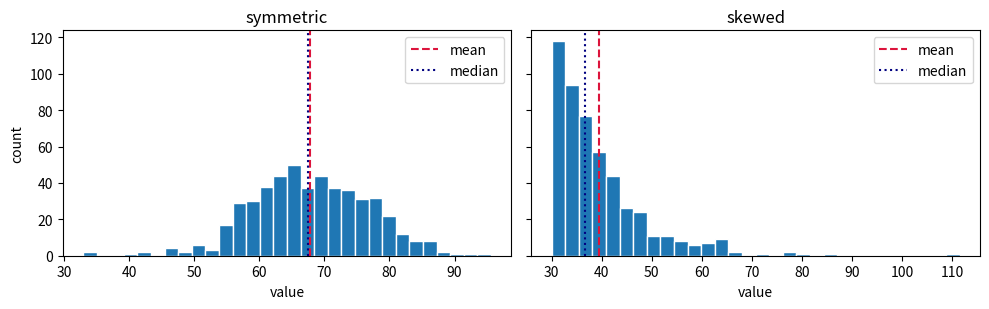
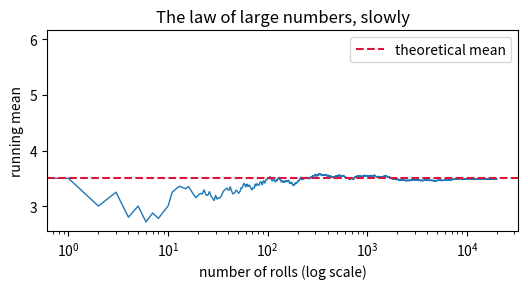
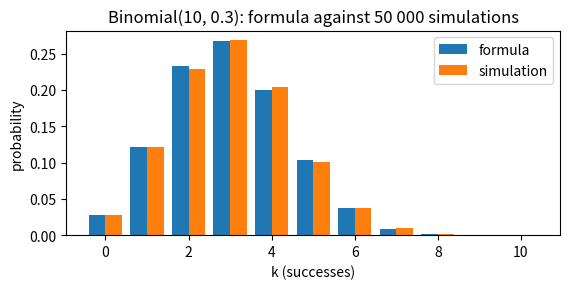
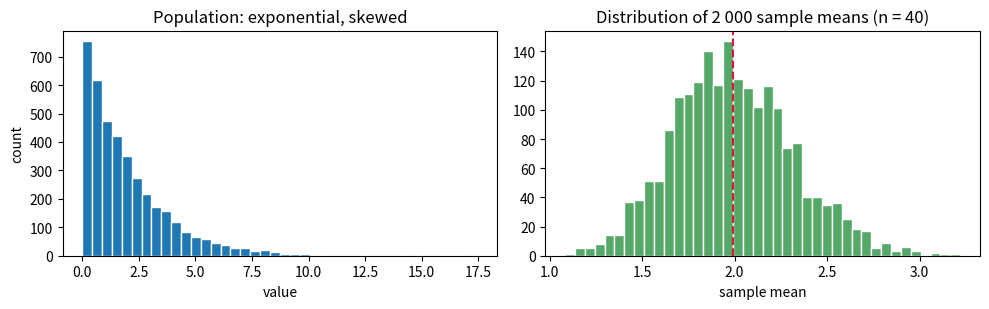
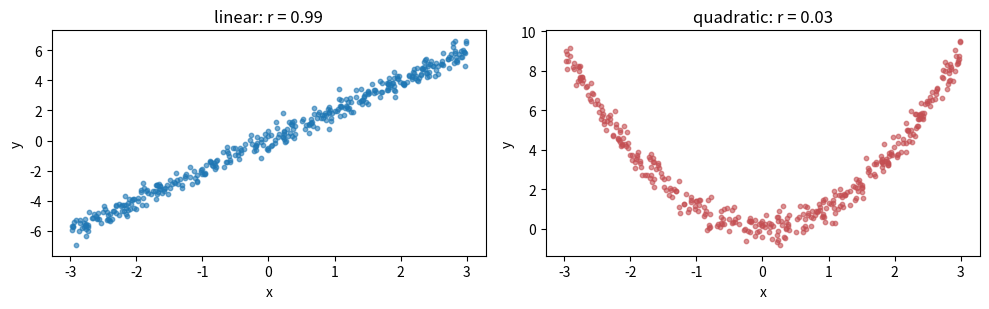

Recreate these plots in Python, in order.
import math
import numpy as np
import pandas as pd
import matplotlib.pyplot as plt

rng = np.random.default_rng(seed=0)
print("ready")

symmetric = rng.normal(loc=68, scale=9, size=500)
skewed = rng.exponential(scale=10, size=500) + 30

rows = []
for name, values in [("symmetric", symmetric), ("skewed", skewed)]:
    s = pd.Series(values)
    rows.append({
        "column": name,
        "mean": round(float(s.mean()), 2),
        "median": round(float(s.median()), 2),
        "sd": round(float(s.std()), 2),
        "iqr": round(float(s.quantile(0.75) - s.quantile(0.25)), 2),
    })

pd.DataFrame(rows).set_index("column")

fig, axes = plt.subplots(1, 2, figsize=(10, 3.2), sharey=True)
for ax, (name, values) in zip(axes, [("symmetric", symmetric), ("skewed", skewed)]):
    ax.hist(values, bins=30, edgecolor="white")
    ax.axvline(values.mean(), color="crimson", linestyle="--", label="mean")
    ax.axvline(np.median(values), color="navy", linestyle=":", label="median")
    ax.set_title(name)
    ax.set_xlabel("value")
    ax.legend()
axes[0].set_ylabel("count")
fig.tight_layout()
plt.show()

rolls = rng.integers(1, 7, size=20_000)
running = np.cumsum(rolls) / np.arange(1, rolls.size + 1)

print("first 10 means:", running[:10].round(2))
print("final mean    :", round(float(running[-1]), 4), "theory: 3.5")
print("sample var    :", round(float(rolls.var(ddof=1)), 3), "theory:", round(35 / 12, 3))

fig, ax = plt.subplots(figsize=(5.5, 3))
ax.plot(running, linewidth=1)
ax.axhline(3.5, color="crimson", linestyle="--", label="theoretical mean")
ax.set_xscale("log")
ax.set_xlabel("number of rolls (log scale)")
ax.set_ylabel("running mean")
ax.set_title("The law of large numbers, slowly")
ax.legend()
plt.tight_layout()
plt.show()

counts = np.array([[54, 6], [14, 126]])   # rows: spam, not spam; cols: has "free", no "free"
joint = counts / counts.sum()

p_spam = joint[0].sum()
p_free = joint[:, 0].sum()

print(f"P(spam)          = {p_spam:.3f}")
print(f"P(free)          = {p_free:.3f}")
print(f"P(spam and free) = {joint[0, 0]:.3f}")
print(f"P(spam | free)   = {joint[0, 0] / p_free:.3f}")
print(f"P(free | spam)   = {joint[0, 0] / p_spam:.3f}")
print(f"independent?      {np.isclose(joint[0, 0], p_spam * p_free)}")
print(f"P(spam or free)  = {p_spam + p_free - joint[0, 0]:.3f}")

def posterior(prior, sensitivity, false_positive):
    """P(disease | positive test)."""
    evidence = sensitivity * prior + false_positive * (1 - prior)
    return sensitivity * prior / evidence


print("prevalence 1%, sensitivity 99%, false positive 5%:")
print("  P(disease | positive) =", round(posterior(0.01, 0.99, 0.05), 4))

print("\nprevalence sweep:")
for p in (0.001, 0.01, 0.05, 0.20, 0.50):
    print(f"  prior {p:>6.1%} -> posterior {posterior(p, 0.99, 0.05):.3f}")

print("\nrepeated independent positives, prior 1%:")
p = 0.01
for i in range(3):
    p = posterior(p, 0.99, 0.05)
    print(f"  after test {i + 1}: {p:.3f}")

n, p, k = 10, 0.3, 3
exact = math.comb(n, k) * p**k * (1 - p) ** (n - k)
print(f"P(X = {k}) = {exact:.4f}, theory mean {n * p}, var {n * p * (1 - p):.2f}")

draws = rng.binomial(n, p, size=50_000)
print("simulated mean/var:", round(float(draws.mean()), 3), round(float(draws.var(ddof=1)), 3))

values = np.arange(0, n + 1)
pmf = [math.comb(n, i) * p**i * (1 - p) ** (n - i) for i in values]
empirical = np.bincount(draws, minlength=n + 1) / draws.size

fig, ax = plt.subplots(figsize=(5.8, 3))
ax.bar(values - 0.2, pmf, width=0.4, label="formula")
ax.bar(values + 0.2, empirical, width=0.4, label="simulation")
ax.set_xlabel("k (successes)")
ax.set_ylabel("probability")
ax.set_title("Binomial(10, 0.3): formula against 50 000 simulations")
ax.legend()
plt.tight_layout()
plt.show()

def phi(z):
    """Standard normal CDF."""
    return 0.5 * (1 + math.erf(z / math.sqrt(2)))


mu, sigma = 68, 9
print("P(score <= 70) =", round(phi((70 - mu) / sigma), 4))
print("P(59 <= score <= 77) =", round(phi(1) - phi(-1), 4), "(empirical rule: ~0.68)")
print("P(50 <= score <= 86) =", round(phi(2) - phi(-2), 4), "(empirical rule: ~0.95)")

scores = rng.normal(mu, sigma, size=20_000)
for k in (1, 2, 3):
    share = float(np.mean(np.abs(scores - mu) <= k * sigma))
    print(f"within {k} sigma: {share:.3f} (rule of thumb: {[0.68, 0.95, 0.997][k - 1]})")

means = rng.exponential(scale=2.0, size=(2000, 40)).mean(axis=1)
print("mean of means :", round(float(means.mean()), 3), "(theory 2.0)")
print("observed SE   :", round(float(means.std(ddof=1)), 3))
print("predicted SE  :", round(2.0 / math.sqrt(40), 3))

fig, axes = plt.subplots(1, 2, figsize=(10, 3.2))
axes[0].hist(rng.exponential(scale=2.0, size=4000), bins=40, edgecolor="white")
axes[0].set_title("Population: exponential, skewed")
axes[0].set_xlabel("value")
axes[0].set_ylabel("count")

axes[1].hist(means, bins=40, edgecolor="white", color="#55a868")
axes[1].axvline(means.mean(), color="crimson", linestyle="--")
axes[1].set_title("Distribution of 2 000 sample means (n = 40)")
axes[1].set_xlabel("sample mean")
fig.tight_layout()
plt.show()

x = rng.uniform(-3, 3, size=400)
table = pd.DataFrame({
    "x": x,
    "linear": 2 * x + rng.normal(scale=0.4, size=400),
    "quadratic": x**2 + rng.normal(scale=0.4, size=400),
})
print(table.corr().round(3).to_string())
print("\ncovariance matrix:\n", np.cov(table["x"], table["linear"]).round(3))

fig, axes = plt.subplots(1, 2, figsize=(10, 3.2))
axes[0].scatter(table["x"], table["linear"], s=10, alpha=0.6)
axes[0].set_title(f"linear: r = {table['x'].corr(table['linear']):.2f}")
axes[1].scatter(table["x"], table["quadratic"], s=10, alpha=0.6, color="#c44e52")
axes[1].set_title(f"quadratic: r = {table['x'].corr(table['quadratic']):.2f}")
for ax in axes:
    ax.set_xlabel("x")
    ax.set_ylabel("y")
fig.tight_layout()
plt.show()

before = np.array([62, 58, 71, 65, 60, 67, 55, 70])
after = np.array([68, 61, 74, 66, 66, 70, 58, 73])
diff = after - before
observed = diff.mean()

diff_rng = np.random.default_rng(seed=1)
count = 0
for _ in range(10_000):
    signs = diff_rng.choice([-1, 1], size=diff.size)
    if abs((signs * diff).mean()) >= abs(observed):
        count += 1

t_stat = observed / (diff.std(ddof=1) / math.sqrt(diff.size))
print("mean gain:", round(float(observed), 2))
print("t statistic:", round(float(t_stat), 3), "df =", diff.size - 1)
print("Cohen's d:", round(float(observed / diff.std(ddof=1)), 2))
print("permutation p:", round(count / 10_000, 4))

# 1
draws = rng.normal(50, 5, size=1000)
print(round(float(np.mean(np.abs(draws - 50) <= 5)), 3))

# 2
print(round(posterior(0.005, 0.95, 0.02), 4))

# 3
small = rng.exponential(scale=2.0, size=(10_000, 5)).mean(axis=1)
print("observed SE:", round(float(small.std(ddof=1)), 3), "predicted:", round(2 / math.sqrt(5), 3))
print("skew of means:", round(float(pd.Series(small).skew()), 3))
